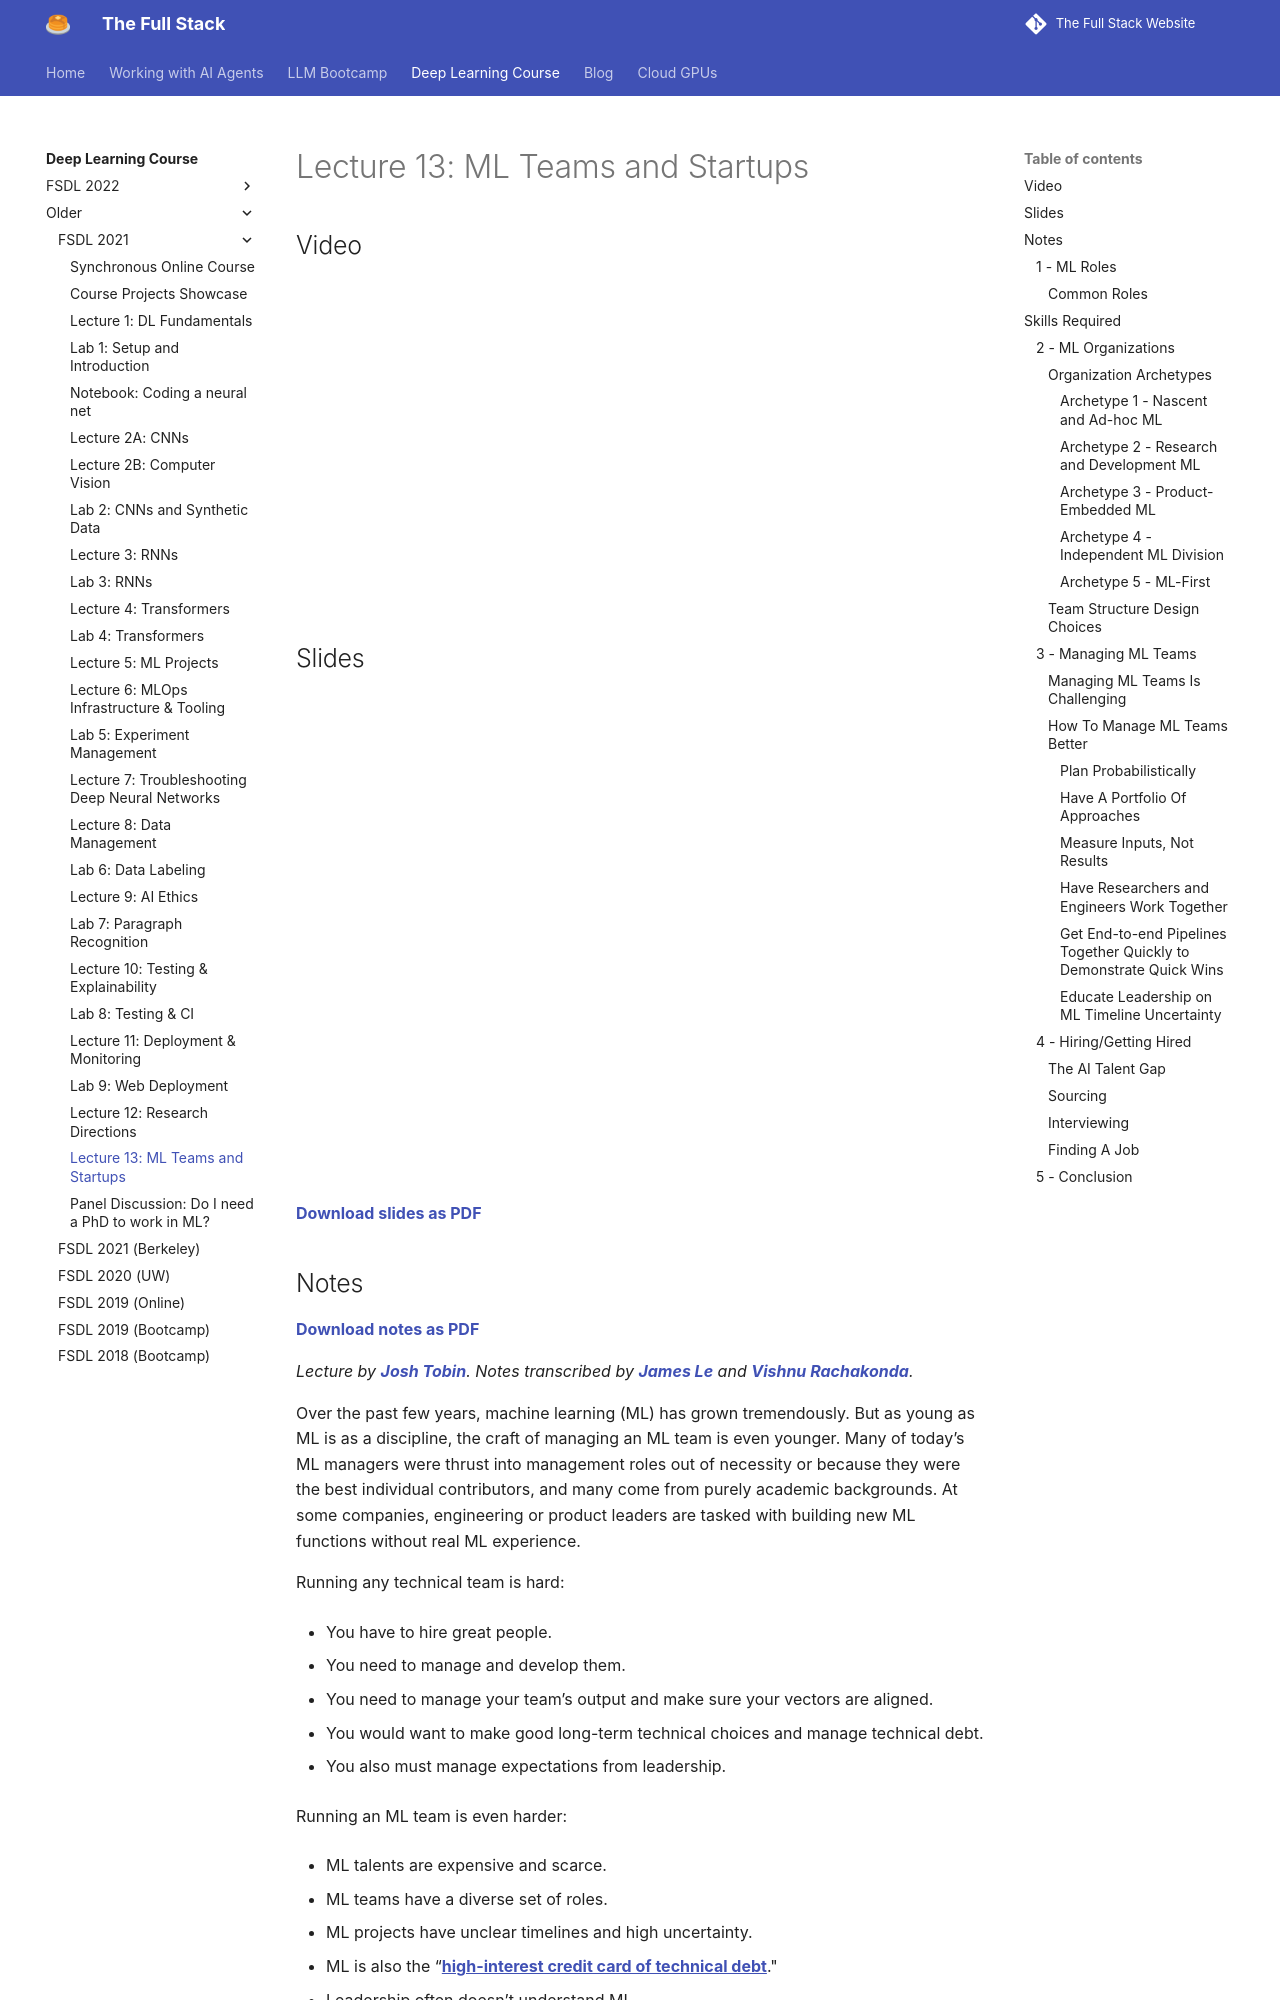

repository: the-full-stack/the-full-stack-website · page: spring2021/lecture-13/index.html · generator: mkdocs

# Lecture 13: ML Teams and Startups

## Video

<iframe width="560" height="315" src="https://www.youtube.com/embed/8daKeuaWgjk" frameborder="0" allow="accelerometer; autoplay; clipboard-write; encrypted-media; gyroscope; picture-in-picture" allowfullscreen></iframe>

## Slides

<iframe src="//www.slideshare.net/slideshow/embed_code/key/kIWXObtE01kAI2" width="595" height="485" frameborder="0" marginwidth="0" marginheight="0" scrolling="no" allowfullscreen></iframe>

[Download slides as PDF](https://drive.google.com/file/d/1s4s8H56T2jCa6-kRKbp2rRLD95n1WGJb/view?usp=sharing)

## Notes

[Download notes as PDF](/spring2021/lecture-notes-pdfs/FSDL%20Spring%202021%20-%20Machine-Learning-Teams.pdf)

*Lecture by [Josh Tobin](http://josh-tobin.com).
Notes transcribed by [James Le](https://twitter.com/le_james94)
and [Vishnu Rachakonda](https://www.linkedin.com/in/vrachakonda/).*

Over the past few years, machine learning (ML) has grown tremendously.
But as young as ML is as a discipline, the craft of managing an ML team
is even younger. Many of today’s ML managers were thrust into management
roles out of necessity or because they were the best individual
contributors, and many come from purely academic backgrounds. At some
companies, engineering or product leaders are tasked with building new
ML functions without real ML experience.

Running any technical team is hard:

-   You have to hire great people.

-   You need to manage and develop them.

-   You need to manage your team’s output and make sure your vectors are
aligned.

-   You would want to make good long-term technical choices and manage
technical debt.

-   You also must manage expectations from leadership.

Running an ML team is even harder:

-   ML talents are expensive and scarce.

-   ML teams have a diverse set of roles.

-   ML projects have unclear timelines and high uncertainty.

-   ML is also the “[<u>high-interest credit card of technical
debt</u>](https://papers.nips.cc/paper/5656-hidden-technical-debt-in-machine-learning-systems.pdf)."

-   Leadership often doesn’t understand ML.

The goals of this lecture are two-fold: (1) to give you insight into how
to think about building and managing ML teams (as a leader); and (2) to
help you get a job in ML (as a newcomer).

<img src="/spring2021/lecture-13-notes-media/image6.png" />

### 1 - ML Roles
